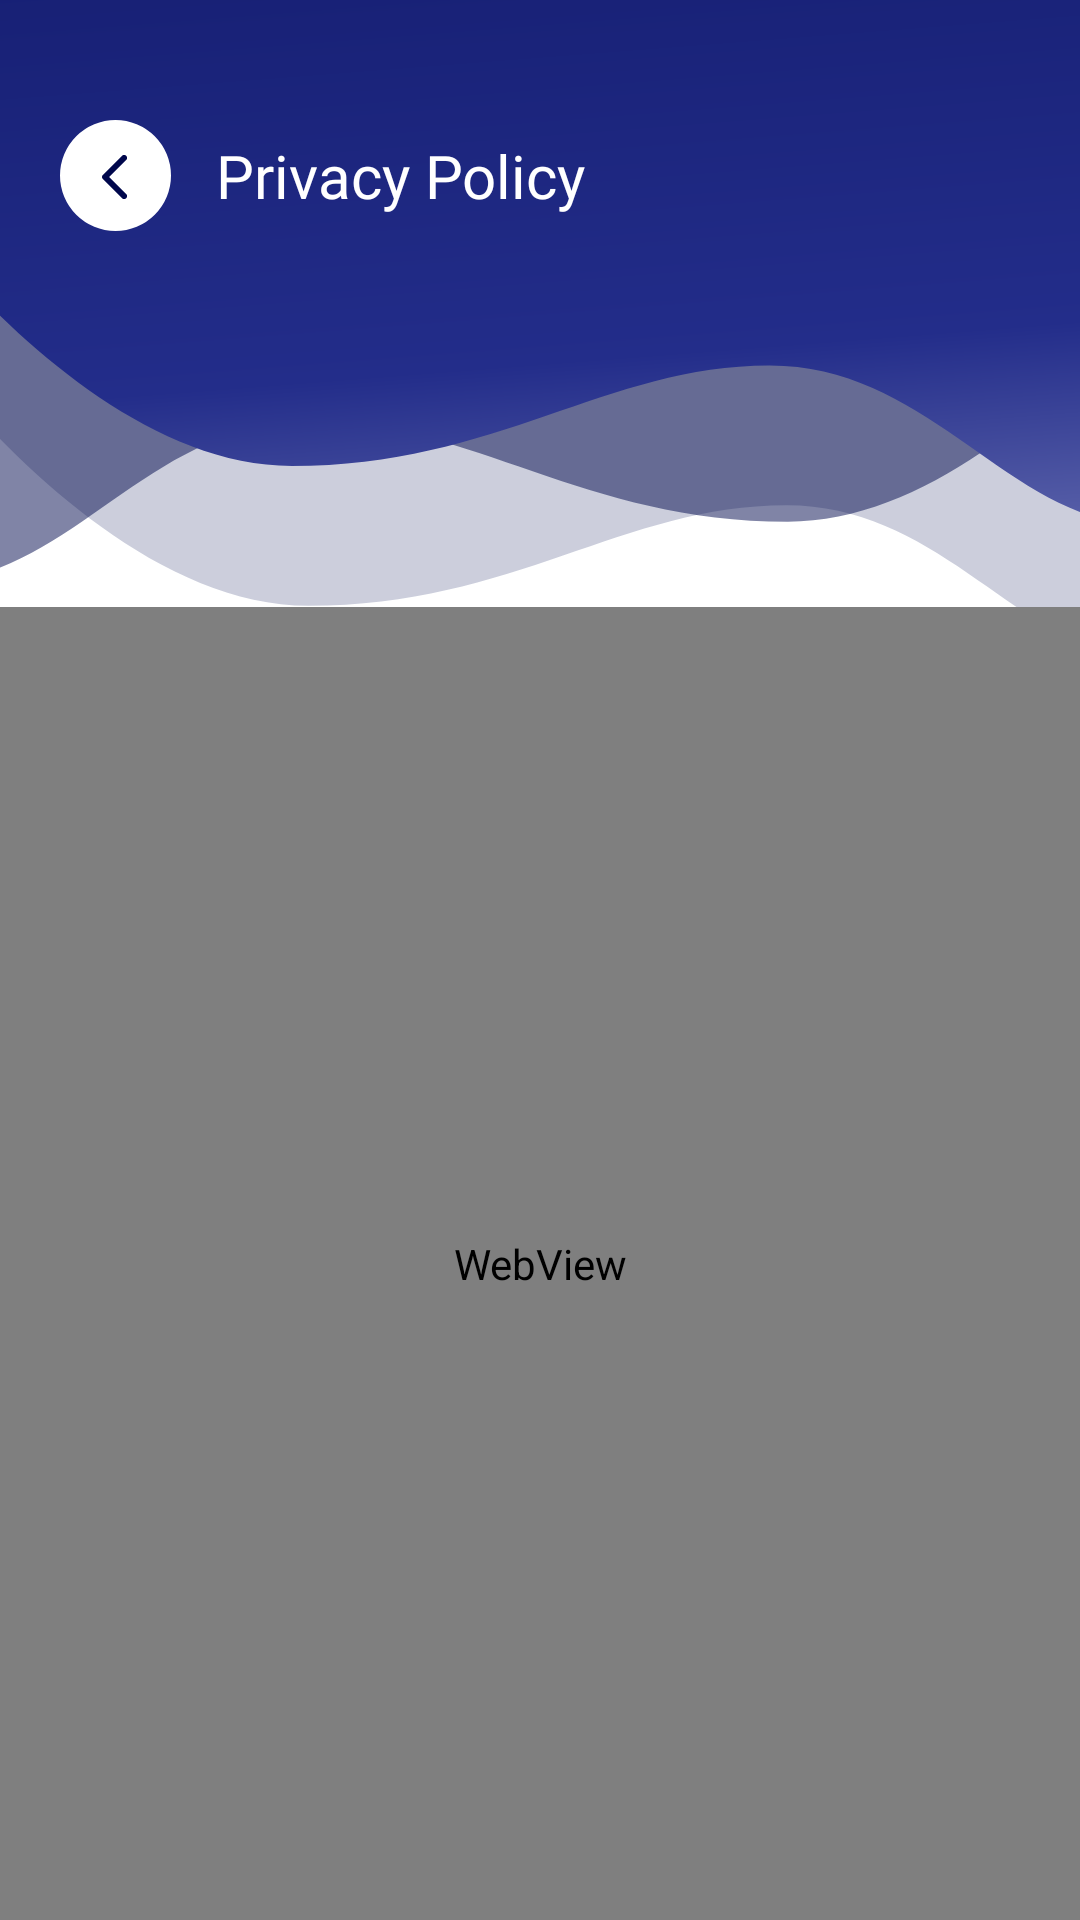

This screen was rendered from an Android layout file. Write that file and the resources it references.
<!-- AndroidManifest.xml: application theme Theme.UDID. -->
<!-- res/layout/activity_web_view.xml -->
<?xml version="1.0" encoding="utf-8"?>
<layout xmlns:android="http://schemas.android.com/apk/res/android"
    xmlns:tools="http://schemas.android.com/tools"
    xmlns:app="http://schemas.android.com/apk/res-auto">

    <data>
        <variable
            name="ClickAction"
            type="com.swavlambancard.udid.ui.activity.WebViewActivity.ClickActions" />
    </data>

    <LinearLayout
        android:id="@+id/clParent"
        android:layout_width="match_parent"
        android:layout_height="match_parent"
        android:orientation="vertical">

        <androidx.constraintlayout.widget.ConstraintLayout
            android:id="@+id/clToolbar"
            android:layout_width="match_parent"
            android:layout_height="wrap_content"
            app:layout_constraintEnd_toEndOf="parent"
            app:layout_constraintStart_toStartOf="parent"
            app:layout_constraintTop_toTopOf="parent">

            <ImageView
                android:id="@+id/ivBg"
                android:layout_width="match_parent"
                android:layout_height="wrap_content"
                android:scaleType="centerCrop"
                android:src="@drawable/toolbar_back"
                app:layout_constraintEnd_toEndOf="parent"
                app:layout_constraintStart_toStartOf="parent"
                app:layout_constraintTop_toTopOf="parent" />

            <androidx.appcompat.widget.AppCompatImageView
                android:id="@+id/ivBackPress"
                android:layout_width="wrap_content"
                android:layout_height="wrap_content"
                android:layout_alignParentStart="true"
                android:layout_marginHorizontal="20dp"
                android:layout_marginVertical="40dp"
                android:onClick="@{ClickAction::backPress}"
                android:src="@drawable/ic_back"
                app:layout_constraintStart_toStartOf="parent"
                app:layout_constraintTop_toTopOf="parent" />

            <TextView
                android:id="@+id/tvHeading"
                android:layout_width="wrap_content"
                android:layout_height="wrap_content"
                android:layout_marginHorizontal="@dimen/dp_15"
                android:fontFamily="@font/poppins_medium"
                android:text="@string/privacy_policy"
                android:textColor="@color/white"
                android:textSize="@dimen/sp_20"
                app:layout_constraintBottom_toBottomOf="@+id/ivBackPress"
                app:layout_constraintStart_toEndOf="@+id/ivBackPress"
                app:layout_constraintTop_toTopOf="@+id/ivBackPress" />


        </androidx.constraintlayout.widget.ConstraintLayout>

        <WebView
            android:id="@+id/webView"
            android:layout_width="fill_parent"
            android:layout_marginTop="-20dp"
            android:layout_height="match_parent" />

    </LinearLayout>
</layout>
<!-- resources referenced by this layout -->
<resources>
  <color name="white">#FFFFFFFF</color>
  <dimen name="dp_15">15dp</dimen>
  <dimen name="sp_20">20sp</dimen>
  <!-- drawable ic_back (drawable) -->
  <vector xmlns:android="http://schemas.android.com/apk/res/android"
      android:width="37dp"
      android:height="37dp"
      android:viewportWidth="37"
      android:viewportHeight="37">
      <path
          android:pathData="M18.5,0L18.5,0A18.5,18.5 0,0 1,37 18.5L37,18.5A18.5,18.5 0,0 1,18.5 37L18.5,37A18.5,18.5 0,0 1,0 18.5L0,18.5A18.5,18.5 0,0 1,18.5 0z"
          android:fillColor="#ffffff"/>
      <path
          android:pathData="M14.293,19.707C13.902,19.317 13.902,18.683 14.293,18.293L20.657,11.929C21.047,11.538 21.681,11.538 22.071,11.929C22.462,12.319 22.462,12.953 22.071,13.343L16.414,19L22.071,24.657C22.462,25.047 22.462,25.681 22.071,26.071C21.681,26.462 21.047,26.462 20.657,26.071L14.293,19.707ZM16,20H15V18H16V20Z"
          android:fillColor="#00074C"/>
  </vector>
  <!-- drawable toolbar_back: vector/xml drawable (drawable, 2507 chars, omitted) -->
  <string name="privacy_policy">Privacy Policy</string>
  <style name="Theme.UDID." parent="Theme.MaterialComponents.Light.NoActionBar">
          
          <item name="colorPrimary">@color/purple_500</item>
          <item name="colorPrimaryVariant">@color/purple_700</item>
          <item name="colorOnPrimary">@color/white</item>
          
          <item name="colorSecondary">@color/black</item>
          <item name="colorSecondaryVariant">@color/black</item>
          <item name="colorOnSecondary">@color/black</item>
          
          <item name="android:statusBarColor">@color/darkBlue</item>
          <item name="bottomSheetDialogTheme">@style/AppBottomSheetDialogTheme</item>
          
      </style>
  <color name="purple_500">#FF6200EE</color>
  <color name="purple_700">#FF3700B3</color>
  <color name="black">#FF000000</color>
  <color name="darkBlue">#041C53</color>
  <style name="AppBottomSheetDialogTheme" parent="Theme.Design.Light.BottomSheetDialog">
          
          <item name="android:windowIsFloating">false</item>
          <item name="android:windowSoftInputMode">adjustResize</item>
          <item name="bottomSheetStyle">@style/AppModalStyle</item>
      </style>
  <style name="AppModalStyle" parent="Widget.Design.BottomSheet.Modal">
          <item name="android:background">@drawable/bottom_sheet_background</item>
      </style>
  <!-- drawable bottom_sheet_background (drawable) -->
  <shape xmlns:android="http://schemas.android.com/apk/res/android">
      <solid android:color="@android:color/white" />
      <corners
          android:topLeftRadius="30dp"
          android:topRightRadius="30dp" />
  </shape>
</resources>
